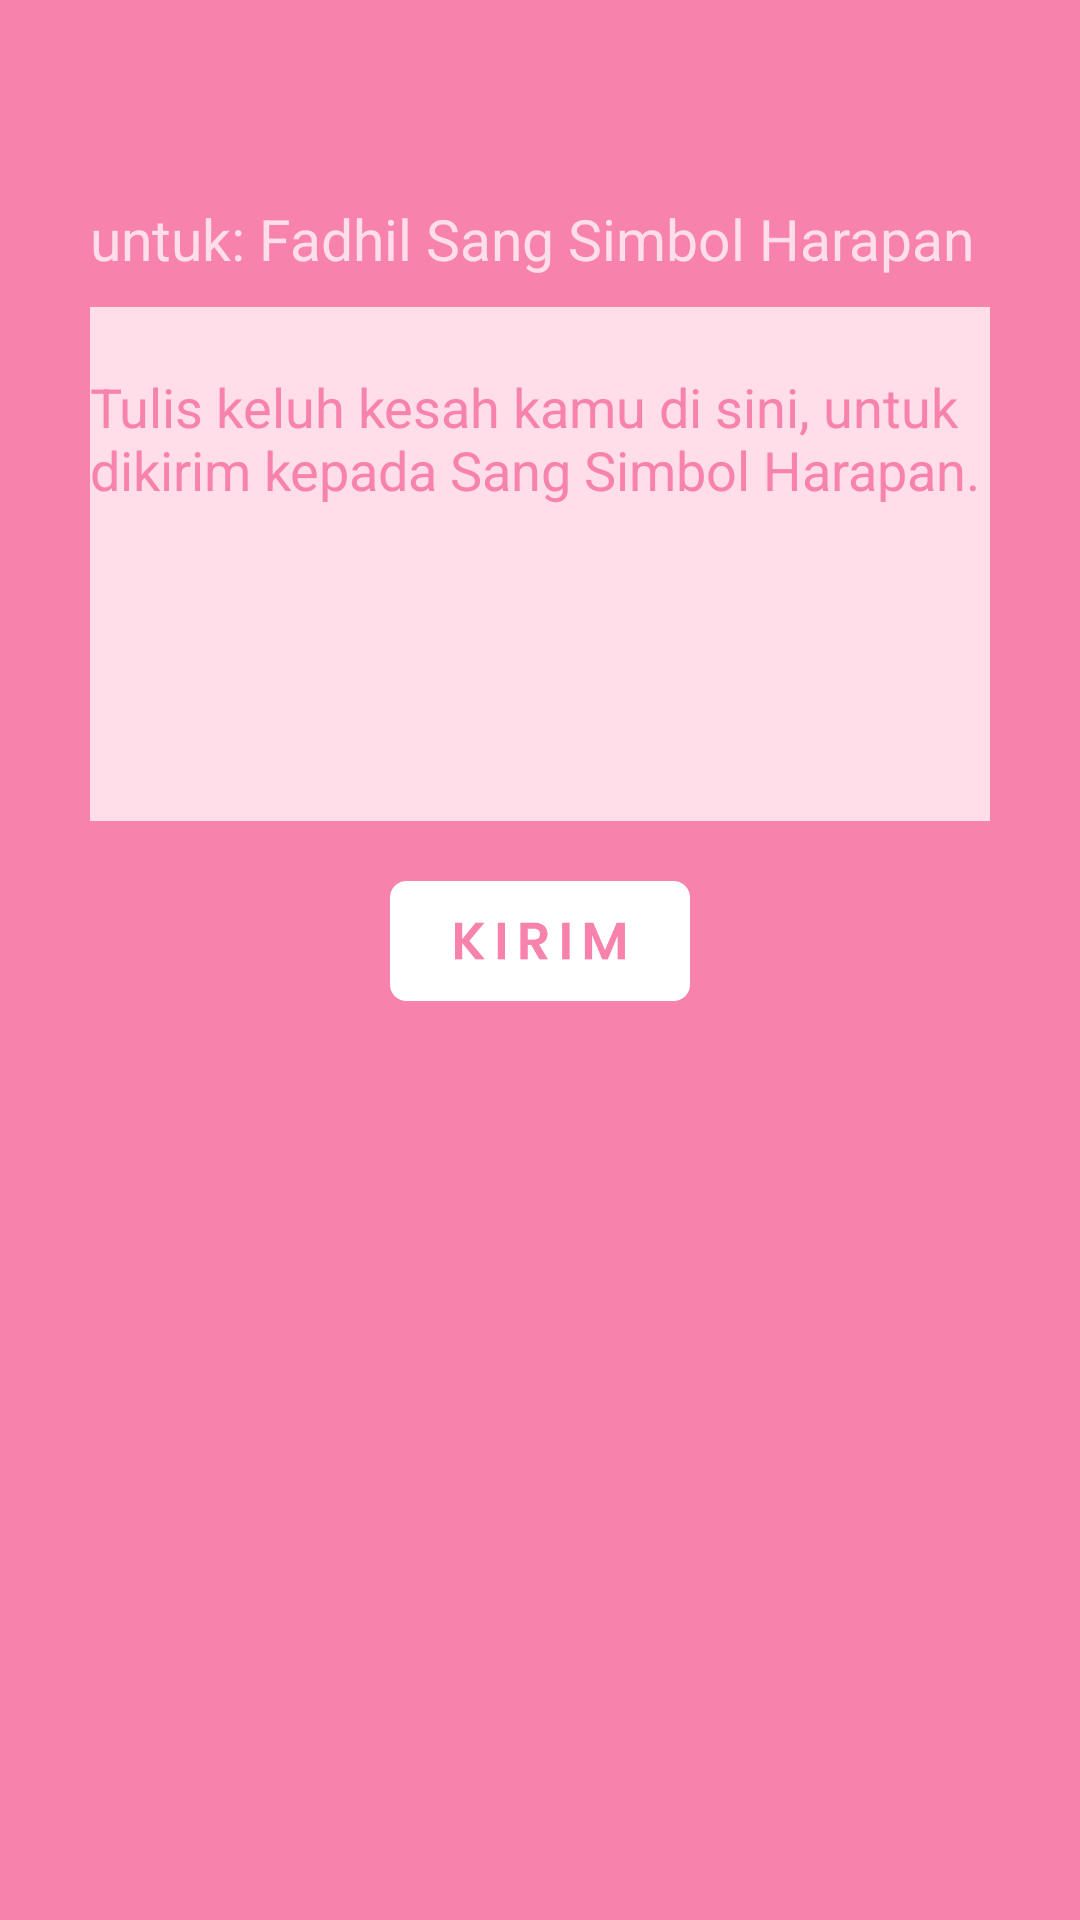

Reconstruct the res/layout file that produces this screen, plus the resources it refers to.
<!-- AndroidManifest.xml: application theme AppTheme -->
<!-- res/layout/call_him.xml -->
<?xml version="1.0" encoding="utf-8"?>
<LinearLayout xmlns:android="http://schemas.android.com/apk/res/android"
    xmlns:app="http://schemas.android.com/apk/res-auto"
    xmlns:tools="http://schemas.android.com/tools"
    android:layout_width="match_parent"
    android:layout_height="match_parent"
    android:orientation="vertical"
    android:background="@drawable/bg_pink"
    tools:context=".CallHim">

    <LinearLayout
        android:layout_width="match_parent"
        android:layout_height="wrap_content"
        android:gravity="center"
        android:layout_marginTop="200px"
        android:orientation="vertical">

        <TextView
            android:id="@+id/editPhoneNumber"
            android:layout_width="300dp"
            android:layout_height="wrap_content"
            android:layout_marginBottom="10dp"
            android:hint="untuk: Fadhil Sang Simbol Harapan"
            android:textSize="19sp"
            android:textColorHint="#FFDEEA">
        </TextView>

        <EditText
            android:id="@+id/editMessage"
            android:layout_width="300dp"
            android:layout_height="wrap_content"
            android:background="#FFDEEA"
            android:gravity="top"
            android:hint="                                                                                           Tulis keluh kesah kamu di sini, untuk dikirim kepada Sang Simbol Harapan."
            android:inputType="textMultiLine"
            android:lines="8"
            android:textColor="#F783AC"
            android:textColorHint="#F783AC"></EditText>

        <ImageButton
            android:id="@+id/idSend"
            android:layout_width="100dp"
            android:layout_height="40dp"
            android:layout_marginTop="20dp"
            android:background="@drawable/tbl_kirim">
        </ImageButton>
    </LinearLayout>

</LinearLayout>
<!-- resources referenced by this layout -->
<resources>
  <!-- drawable bg_pink: png bitmap (drawable, 5796 bytes) -->
  <!-- drawable tbl_kirim: png bitmap (drawable, 9142 bytes) -->
  <style name="AppTheme" parent="Theme.AppCompat.Light.DarkActionBar">
          
          <item name="colorPrimary">@color/colorPrimary</item>
          <item name="colorPrimaryDark">@color/colorPrimaryDark</item>
          <item name="colorAccent">@color/colorAccent</item>
  
          <item name="windowNoTitle">true</item>
          <item name="android:windowNoTitle">true</item>
      </style>
  <color name="colorPrimary">#000000</color>
  <color name="colorPrimaryDark">#000000</color>
  <color name="colorAccent">#000000</color>
</resources>
